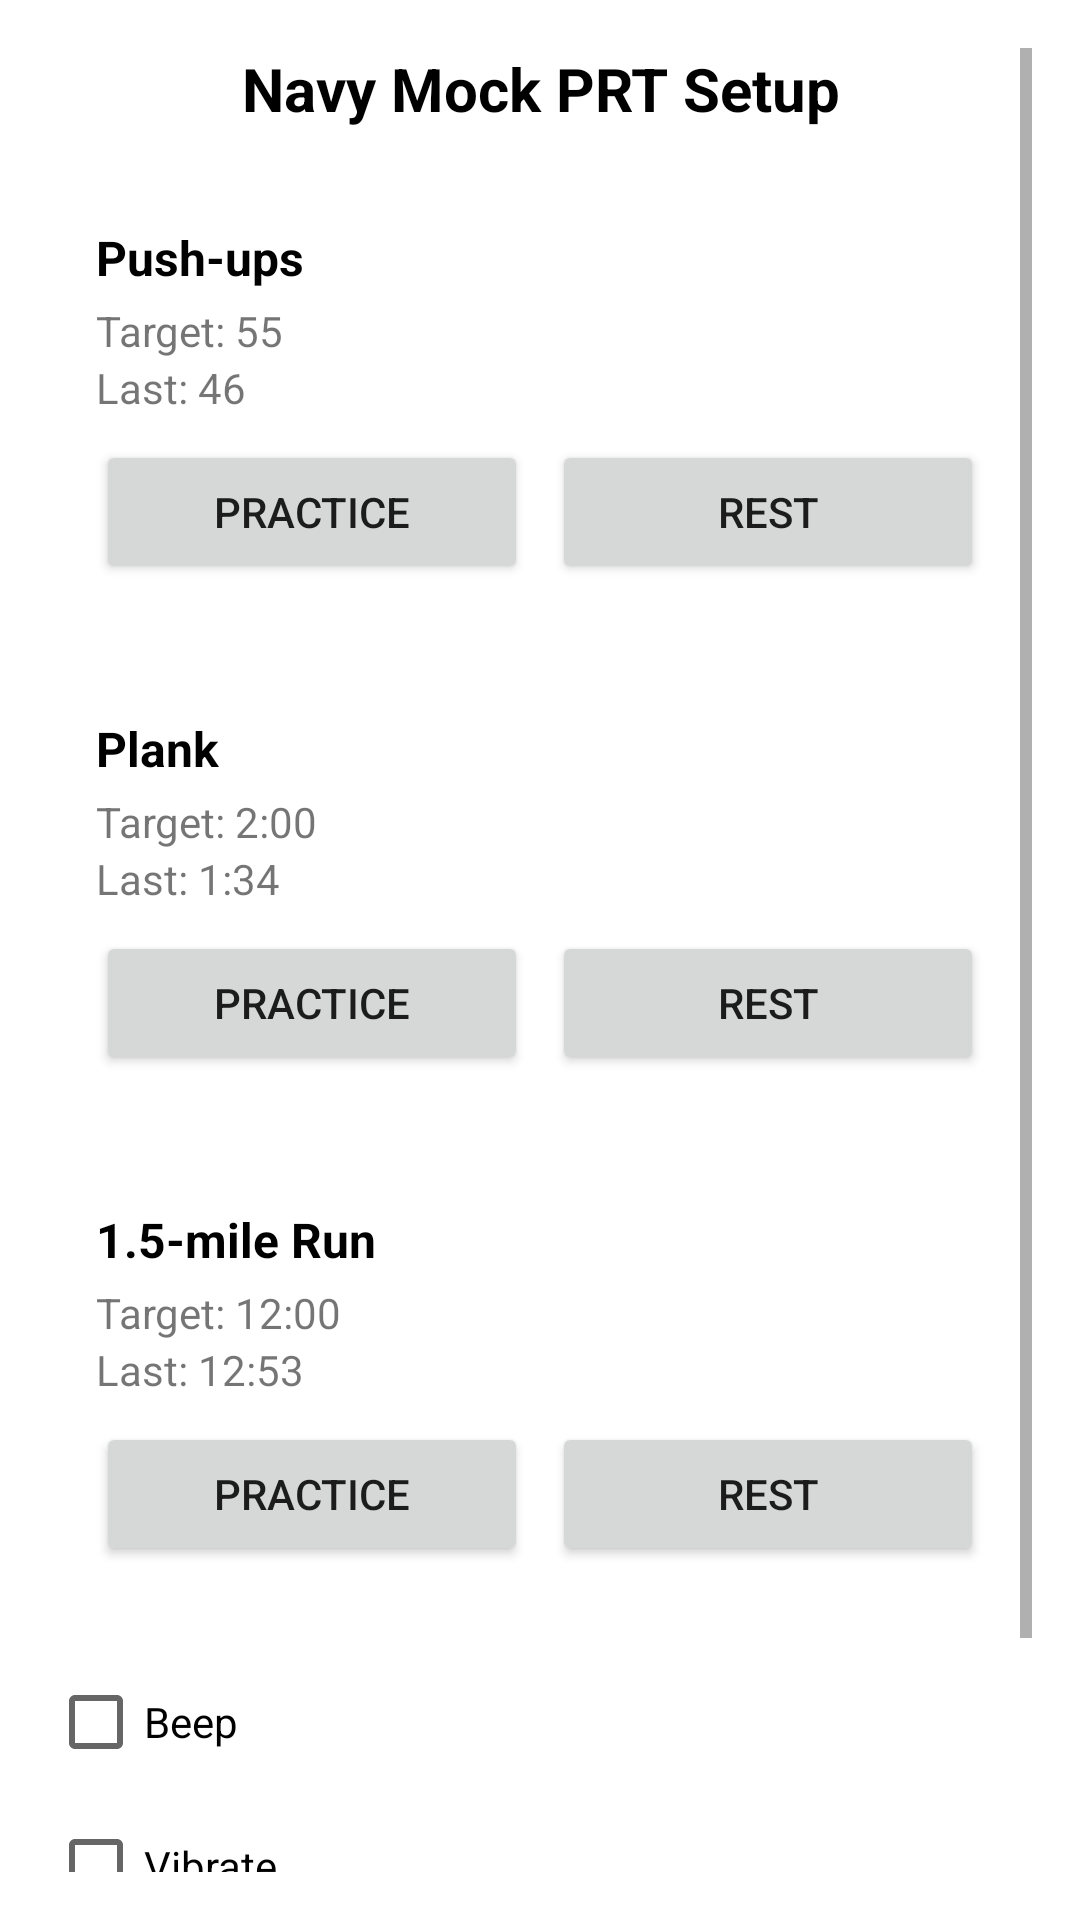

Reconstruct the res/layout file that produces this screen, plus the resources it refers to.
<!-- AndroidManifest.xml: application theme Theme.MilFitTracker -->
<!-- res/layout/fragment_mock_prt_navy.xml -->
<?xml version="1.0" encoding="utf-8"?>
<ScrollView xmlns:android="http://schemas.android.com/apk/res/android"
    android:layout_width="match_parent"
    android:layout_height="match_parent"
    android:background="@color/white"
    android:padding="16dp">

    <LinearLayout
        android:orientation="vertical"
        android:layout_width="match_parent"
        android:layout_height="wrap_content">

        <TextView
            android:id="@+id/title"
            android:layout_width="match_parent"
            android:layout_height="wrap_content"
            android:gravity="center"
            android:text="Navy Mock PRT Setup"
            android:textColor="@color/black"
            android:textSize="20sp"
            android:textStyle="bold"
            android:paddingBottom="16dp"/>

        <LinearLayout
            android:layout_width="match_parent"
            android:layout_height="wrap_content"
            android:orientation="vertical"
            android:padding="16dp"
            android:layout_marginBottom="12dp">

            <TextView
                android:text="Push-ups"
                android:textStyle="bold"
                android:textSize="16sp"
                android:textColor="@color/black"
                android:layout_width="wrap_content"
                android:layout_height="wrap_content"/>

            <TextView
                android:id="@+id/pushup_target"
                android:text="Target: 55"
                android:layout_width="wrap_content"
                android:layout_height="wrap_content"
                android:layout_marginTop="4dp"/>

            <TextView
                android:id="@+id/pushup_last"
                android:text="Last: 46"
                android:layout_width="wrap_content"
                android:layout_height="wrap_content"
                android:layout_marginBottom="8dp"/>

            <LinearLayout
                android:orientation="horizontal"
                android:layout_width="match_parent"
                android:layout_height="wrap_content">

                <Button
                    android:id="@+id/pushup_practice"
                    android:text="Practice"
                    android:layout_width="0dp"
                    android:layout_weight="1"
                    android:layout_height="wrap_content"/>

                <Button
                    android:id="@+id/pushup_rest"
                    android:text="Rest"
                    android:layout_width="0dp"
                    android:layout_weight="1"
                    android:layout_height="wrap_content"
                    android:layout_marginStart="8dp"/>
            </LinearLayout>
        </LinearLayout>

        <LinearLayout
            android:layout_width="match_parent"
            android:layout_height="wrap_content"
            android:orientation="vertical"
            android:padding="16dp"
            android:layout_marginBottom="12dp">

            <TextView
                android:text="Plank"
                android:textStyle="bold"
                android:textSize="16sp"
                android:textColor="@color/black"
                android:layout_width="wrap_content"
                android:layout_height="wrap_content"/>

            <TextView
                android:id="@+id/plank_target"
                android:text="Target: 2:00"
                android:layout_width="wrap_content"
                android:layout_height="wrap_content"
                android:layout_marginTop="4dp"/>

            <TextView
                android:id="@+id/plank_last"
                android:text="Last: 1:34"
                android:layout_width="wrap_content"
                android:layout_height="wrap_content"
                android:layout_marginBottom="8dp"/>

            <LinearLayout
                android:orientation="horizontal"
                android:layout_width="match_parent"
                android:layout_height="wrap_content">

                <Button
                    android:id="@+id/plank_practice"
                    android:text="Practice"
                    android:layout_width="0dp"
                    android:layout_weight="1"
                    android:layout_height="wrap_content"/>

                <Button
                    android:id="@+id/plank_rest"
                    android:text="Rest"
                    android:layout_width="0dp"
                    android:layout_weight="1"
                    android:layout_height="wrap_content"
                    android:layout_marginStart="8dp"/>
            </LinearLayout>
        </LinearLayout>

        <LinearLayout
            android:layout_width="match_parent"
            android:layout_height="wrap_content"
            android:orientation="vertical"
            android:padding="16dp"
            android:layout_marginBottom="12dp">

            <TextView
                android:text="1.5-mile Run"
                android:textStyle="bold"
                android:textSize="16sp"
                android:textColor="@color/black"
                android:layout_width="wrap_content"
                android:layout_height="wrap_content"/>

            <TextView
                android:id="@+id/run_target"
                android:text="Target: 12:00"
                android:layout_width="wrap_content"
                android:layout_height="wrap_content"
                android:layout_marginTop="4dp"/>

            <TextView
                android:id="@+id/run_last"
                android:text="Last: 12:53"
                android:layout_width="wrap_content"
                android:layout_height="wrap_content"
                android:layout_marginBottom="8dp"/>

            <LinearLayout
                android:orientation="horizontal"
                android:layout_width="match_parent"
                android:layout_height="wrap_content">

                <Button
                    android:id="@+id/run_practice"
                    android:text="Practice"
                    android:layout_width="0dp"
                    android:layout_weight="1"
                    android:layout_height="wrap_content"/>

                <Button
                    android:id="@+id/run_rest"
                    android:text="Rest"
                    android:layout_width="0dp"
                    android:layout_weight="1"
                    android:layout_height="wrap_content"
                    android:layout_marginStart="8dp"/>
            </LinearLayout>
        </LinearLayout>

        <CheckBox
            android:id="@+id/check_beep"
            android:text="Beep"
            android:layout_width="wrap_content"
            android:layout_height="wrap_content"/>

        <CheckBox
            android:id="@+id/check_vibrate"
            android:text="Vibrate"
            android:layout_width="wrap_content"
            android:layout_height="wrap_content"/>

        <Button
            android:id="@+id/start_full_mock"
            android:text="Start Full Mock"
            android:layout_width="match_parent"
            android:layout_height="wrap_content"
            android:layout_marginTop="16dp"
            android:textColor="@color/white"/>

        <TextView
            android:text="Runs all 3 events in order and saves as one session"
            android:layout_width="match_parent"
            android:layout_height="wrap_content"
            android:gravity="center"
            android:paddingTop="8dp"
            android:textSize="12sp"/>
    </LinearLayout>
</ScrollView>
<!-- resources referenced by this layout -->
<resources>
  <color name="black">#FF000000</color>
  <color name="white">#FFFFFFFF</color>
  <style name="Theme.MilFitTracker" parent="Theme.MaterialComponents.DayNight.DarkActionBar">
  
          <item name="colorPrimary">@color/brand_primary</item>
          <item name="colorOnPrimary">@color/text_on_primary</item>
          <item name="colorPrimaryContainer">@color/brand_primary_dark</item>
          <item name="colorPrimaryVariant">@color/brand_primary_variant</item>
  
          <item name="colorSecondary">@color/brand_accent</item>
          <item name="colorOnSecondary">@color/black</item>
          <item name="colorSecondaryContainer">@color/brand_accent_dark</item>
  
          <item name="android:statusBarColor">@color/brand_primary_dark</item>
      </style>
  <color name="brand_primary">#556B2F</color>
  <color name="text_on_primary">#FFFFFF</color>
  <color name="brand_primary_dark">#3E4E20</color>
  <color name="brand_primary_variant">#3E4E20</color>
  <color name="brand_accent">#D6C49B</color>
  <color name="brand_accent_dark">#A8914F</color>
</resources>
